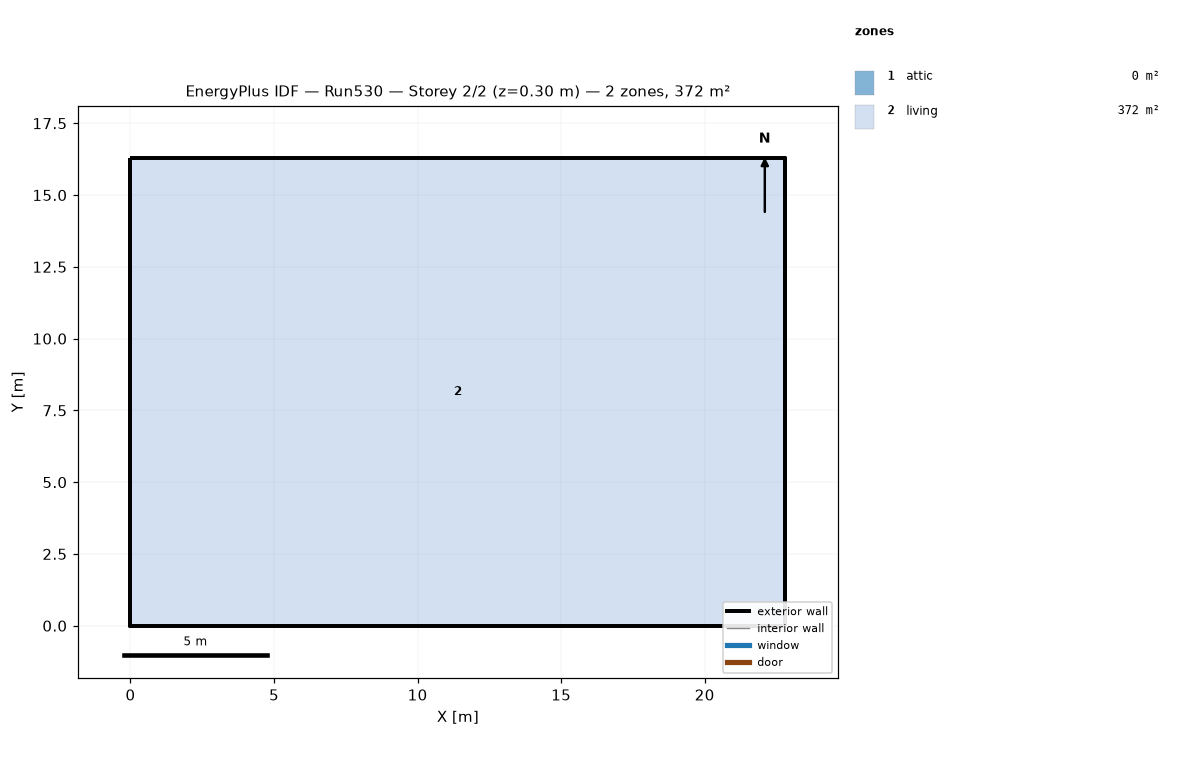
=== STOREY PLAN SPEC (per zone: floor XY polygon, exterior-wall plan segments, windows/doors) ===
zone 1: attic  (0.0 m²)
  exterior wall: (22.81, 0.00) – (22.81, 16.29) – (22.81, 8.15)  [24.4 m]
  exterior wall: (0.00, 16.29) – (0.00, 0.00) – (0.00, 8.15)  [24.4 m]
zone 2: living  (371.6 m²)
  floor: (0.00, 0.00) (0.00, 16.29) (22.81, 16.29) (22.81, 0.00)
  exterior wall: (0.00, 0.00) – (22.81, 0.00)  [22.8 m]
  exterior wall: (22.81, 0.00) – (22.81, 16.29)  [16.3 m]
  exterior wall: (22.81, 16.29) – (0.00, 16.29)  [22.8 m]
  exterior wall: (0.00, 16.29) – (0.00, 0.00)  [16.3 m]

=== DERIVED (storey summary) ===
Building: Run530
Storey: 2 of 2  (floor level z = 0.30 m)
Storey gross floor area: 371.6 m²
Zones on this storey: 2
  - attic: floor 0.0 m²; exterior wall 48.9 m (22.3 m²); WWR 0.0%
  - living: floor 371.6 m²; exterior wall 78.2 m (381.4 m²); WWR 0.0%
Zone adjacency: (none detected)